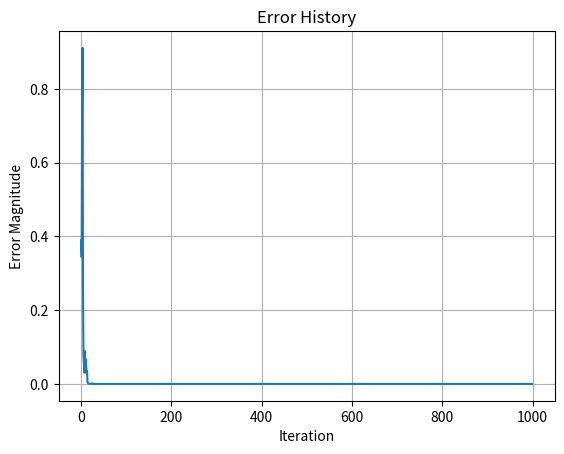

Source code (Python): (Note: this script raises an exception after producing the figure.)
import numpy as np
from numpy.random import randn 
import matplotlib.pyplot as plt
from scipy.signal import freqz

# Number of iterations for the LMS filter
N = 1000
# True filter coefficients
h_true = np.array([1, 0.2])

# Function definition for the LMS filter
# I use some predefined h since it gets adjusted on the go. alpha 0.5 was starting point
def LMS_filter(x, y_true, h=np.array([0.0, 0.0], dtype=float), alpha=0.5):
     N = len(y_true)
     error_history = np.zeros(N)
     
     # Initialize the first error and update the first filter coefficient
     error_history[0] = y_true[0] - h[0]*x[0]
     h[0] += alpha * error_history[0] * x[0]
     for n in range(1,N):
          x_prev = x[n-1] 

          # Calculate prediction of y with the current coefficients
          y_pred = h[0]*x[n] + h[1]*x_prev

          # Add error to error_history for this sample
          error_history[n] = y_true[n] - y_pred

          # Calculate updated h_0 adn h_1 using that error and the same inputs
          h[0] += alpha * error_history[n] * x[n]
          h[1] += alpha * error_history[n] * x_prev
     return error_history

# Generate random input and output signals
x = randn(1, N)[0, :]
y_true = np.convolve(x, h_true)[:len(x)]
print(x[2], h_true.shape, y_true.shape)
# Get the error history from the LMS filter
error_history = LMS_filter(x, y_true, alpha=0.5)

# Plot the error history
plt.plot(range(N), np.abs(error_history))
plt.title('Error History'); plt.xlabel('Iteration'); plt.ylabel('Error Magnitude')
plt.grid(True); plt.savefig('Exercises/exercise4/LMS_error_history_too_high_alpha.pdf')
plt.show()
